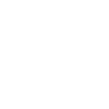
t = 0.00 s
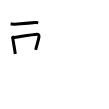
t = 3.00 s
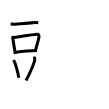
t = 6.00 s
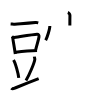
t = 9.00 s
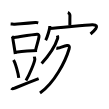
t = 12.00 s
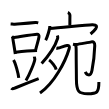
t = 15.00 s

The animated SVG that drew these frames (rendered in a browser with its animation timeline set to each time). Animation: 15 SMIL elements (animate=15); one cycle of 15.00 s.

<svg width="109px" height="109px" viewBox="0 0 px 109px" xmlns="http://www.w3.org/2000/svg" xmlns:xlink="http://www.w3.org/1999/xlink" xml:space="preserve" version="1.1"  baseProfile="full">
<path d="M10.63,23.89c1.87,0.11,1.79,0.42,4.2,0.25c7.03-0.5,10.92-0.55,20.53-1.53c0.86-0.09,2.49,0.11,2.92,0.22" style="fill:none;stroke:black;stroke-width:3;opacity:0">
  <animate attributeType="CSS" attributeName="opacity" from="0" to="1" begin="0s" dur="1s" repeatCount="0" fill="freeze" />
</path>
<path d="M12.02,36.28c0.31,0.34,0.7,1.36,0.76,1.81c0.42,3.24,1.57,9.43,2.51,15.89" style="fill:none;stroke:black;stroke-width:3;opacity:0">
  <animate attributeType="CSS" attributeName="opacity" from="0" to="1" begin="1s" dur="1s" repeatCount="0" fill="freeze" />
</path>
<path d="M13.21,37.6c4.7-0.65,20.62-3.34,23.83-3.44c1.33-0.04,2.22,0.85,1.92,2.74c-0.54,3.39-1.69,6.47-3.31,12.95" style="fill:none;stroke:black;stroke-width:3;opacity:0">
  <animate attributeType="CSS" attributeName="opacity" from="0" to="1" begin="2s" dur="1s" repeatCount="0" fill="freeze" />
</path>
<path d="M15.54,52.32c4.54-0.59,16.71-1.71,21.51-1.81" style="fill:none;stroke:black;stroke-width:3;opacity:0">
  <animate attributeType="CSS" attributeName="opacity" from="0" to="1" begin="3s" dur="1s" repeatCount="0" fill="freeze" />
</path>
<path d="M13.53,59.96c1.84,2.94,4.76,13.43,5.22,18" style="fill:none;stroke:black;stroke-width:3;opacity:0">
  <animate attributeType="CSS" attributeName="opacity" from="0" to="1" begin="4s" dur="1s" repeatCount="0" fill="freeze" />
</path>
<path d="M34.36,56.66c0.02,0.42,0.54,2.09,0.46,2.69c-0.43,3.57-5.33,15.15-8.84,21.18" style="fill:none;stroke:black;stroke-width:3;opacity:0">
  <animate attributeType="CSS" attributeName="opacity" from="0" to="1" begin="5s" dur="1s" repeatCount="0" fill="freeze" />
</path>
<path d="M11.36,88.11c1.05,1.12,2.1,0.57,3.72-0.11c6.91-2.9,14.13-5.86,23.58-9.45" style="fill:none;stroke:black;stroke-width:3;opacity:0">
  <animate attributeType="CSS" attributeName="opacity" from="0" to="1" begin="6s" dur="1s" repeatCount="0" fill="freeze" />
</path>
<path d="M67.83,12.5c0.87,0.33,2.12,1.98,2.1,2.95c-0.06,3.05-0.06,7.25-0.07,10.02" style="fill:none;stroke:black;stroke-width:3;opacity:0">
  <animate attributeType="CSS" attributeName="opacity" from="0" to="1" begin="7s" dur="1s" repeatCount="0" fill="freeze" />
</path>
<path d="M49.83,25.99c0,3.23-2.87,12.1-4.17,14.25" style="fill:none;stroke:black;stroke-width:3;opacity:0">
  <animate attributeType="CSS" attributeName="opacity" from="0" to="1" begin="8s" dur="1s" repeatCount="0" fill="freeze" />
</path>
<path d="M49.69,28.6c6.3-0.77,37.38-3.67,42.5-3.82c9.81-0.28,0.35,7.59-1.64,9.24" style="fill:none;stroke:black;stroke-width:3;opacity:0">
  <animate attributeType="CSS" attributeName="opacity" from="0" to="1" begin="9s" dur="1s" repeatCount="0" fill="freeze" />
</path>
<path d="M57.37,35.42c0.17,0.48,0.62,1.92,0.32,2.84c-2,6.29-7.99,16.41-16.05,25.17" style="fill:none;stroke:black;stroke-width:3;opacity:0">
  <animate attributeType="CSS" attributeName="opacity" from="0" to="1" begin="10s" dur="1s" repeatCount="0" fill="freeze" />
</path>
<path d="M56.31,48.2c0.22,0.04,1.17,0,1.81-0.12c2.09-0.39,6.28-2.37,8.92-2.56c2.19-0.16,2.75,0.98,2.11,3.19C65.5,61.25,54.5,82.75,40,93" style="fill:none;stroke:black;stroke-width:3;opacity:0">
  <animate attributeType="CSS" attributeName="opacity" from="0" to="1" begin="11s" dur="1s" repeatCount="0" fill="freeze" />
</path>
<path d="M49.09,60.1c2.5,1.66,6.46,6.85,7.08,9.43" style="fill:none;stroke:black;stroke-width:3;opacity:0">
  <animate attributeType="CSS" attributeName="opacity" from="0" to="1" begin="12s" dur="1s" repeatCount="0" fill="freeze" />
</path>
<path d="M72.99,44.21c0.52,0.12,2.54,0.54,3.6,0.32c3.66-0.78,13.39-2.2,14.79-2.63c2.1-0.64,3.47,1.12,3.38,3.68c-0.14,4.35-1.02,15.92-2.8,24.89c-1.39,7-5.47,4.28-6.7,1.36" style="fill:none;stroke:black;stroke-width:3;opacity:0">
  <animate attributeType="CSS" attributeName="opacity" from="0" to="1" begin="13s" dur="1s" repeatCount="0" fill="freeze" />
</path>
<path d="M75.64,45.17c0.56,1.52,0.53,2.31,0.53,4.65c0,13.97,0.24,22.1,0.24,29.2c0,12.72,2.33,14.72,11.28,14.72c9.55,0,11.2-1.2,11.2-11.65" style="fill:none;stroke:black;stroke-width:3;opacity:0">
  <animate attributeType="CSS" attributeName="opacity" from="0" to="1" begin="14s" dur="1s" repeatCount="0" fill="freeze" />
</path>
</svg>
